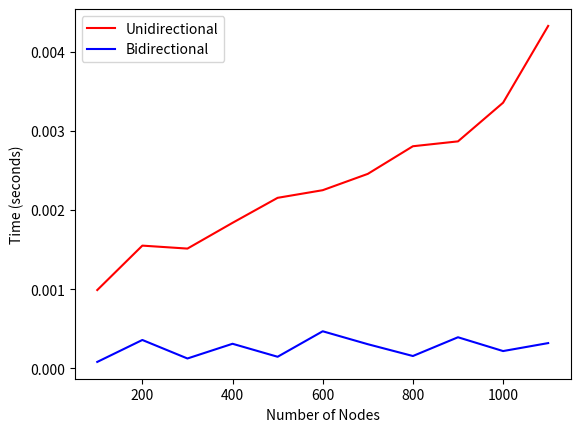

Write Python code to recreate this figure.
import heapq, time
from random import randint
import matplotlib.pyplot as plt

NUM_NODES_LIST = [100 * (i + 1) for i in range(11)]
NUM_EDGES = 10000
src = 0
times_uni = []
times_bi = []

def generate_random_graph(num_nodes, NUM_EDGES):
    graph = {i: [] for i in range(num_nodes)}
    for i in range(NUM_EDGES):
        u = randint(0, num_nodes - 1)
        v = randint(0, num_nodes - 1)
        w = randint(1, 10)
        graph[u].append((v, w))
        graph[v].append((u, w))
    return graph

def dijkstra_unidirectional(graph, src, dest):
    distances = [float('inf')] * len(graph)
    distances[src] = 0
    pq = [(0, src)]
    while pq:
        d, u = heapq.heappop(pq)
        if d > distances[u]:
            continue
        for v, w in graph[u]:
            if distances[v] > distances[u] + w:
                distances[v] = distances[u] + w
                heapq.heappush(pq, (distances[v], v))
    return distances[dest]

def dijkstra_bidirectional(graph, src, dest):
    distances_f = [float('inf')] * len(graph)
    distances_b = [float('inf')] * len(graph)
    distances_f[src] = 0
    distances_b[dest] = 0
    pq_f = [(0, src)]
    pq_b = [(0, dest)]
    visited_f = set()
    visited_b = set()
    while pq_f and pq_b:
        d_f, u_f = heapq.heappop(pq_f)
        d_b, u_b = heapq.heappop(pq_b)
        if d_f > distances_f[u_f]:
            continue
        if d_b > distances_b[u_b]:
            continue
        visited_f.add(u_f)
        visited_b.add(u_b)
        if u_f in visited_b or u_b in visited_f:
            break
        for v_f, w_f in graph[u_f]:
            if distances_f[v_f] > distances_f[u_f] + w_f:
                distances_f[v_f] = distances_f[u_f] + w_f
                heapq.heappush(pq_f, (distances_f[v_f], v_f))
        for v_b, w_b in graph[u_b]:
            if distances_b[v_b] > distances_b[u_b] + w_b:
                distances_b[v_b] = distances_b[u_b] + w_b
                heapq.heappush(pq_b, (distances_b[v_b], v_b))
    min_distance = float('inf')
    for i in range(len(graph)):
        if distances_f[i] + distances_b[i] < min_distance:
            min_distance = distances_f[i] + distances_b[i]
    return min_distance


for num_nodes in NUM_NODES_LIST:
    graph = generate_random_graph(num_nodes, NUM_EDGES)
    
    start_time = time.time()
    dijkstra_unidirectional(graph, src, num_nodes - 1)
    end_time = time.time()
    times_uni.append(end_time - start_time)
    
    start_time = time.time()
    dijkstra_bidirectional(graph, src, num_nodes - 1)
    end_time = time.time()
    times_bi.append(end_time - start_time)

plt.plot(NUM_NODES_LIST, times_uni, color='red', label='Unidirectional')
plt.plot(NUM_NODES_LIST, times_bi, color='blue', label='Bidirectional')
plt.xlabel('Number of Nodes')
plt.ylabel('Time (seconds)')
plt.legend()
plt.show()
